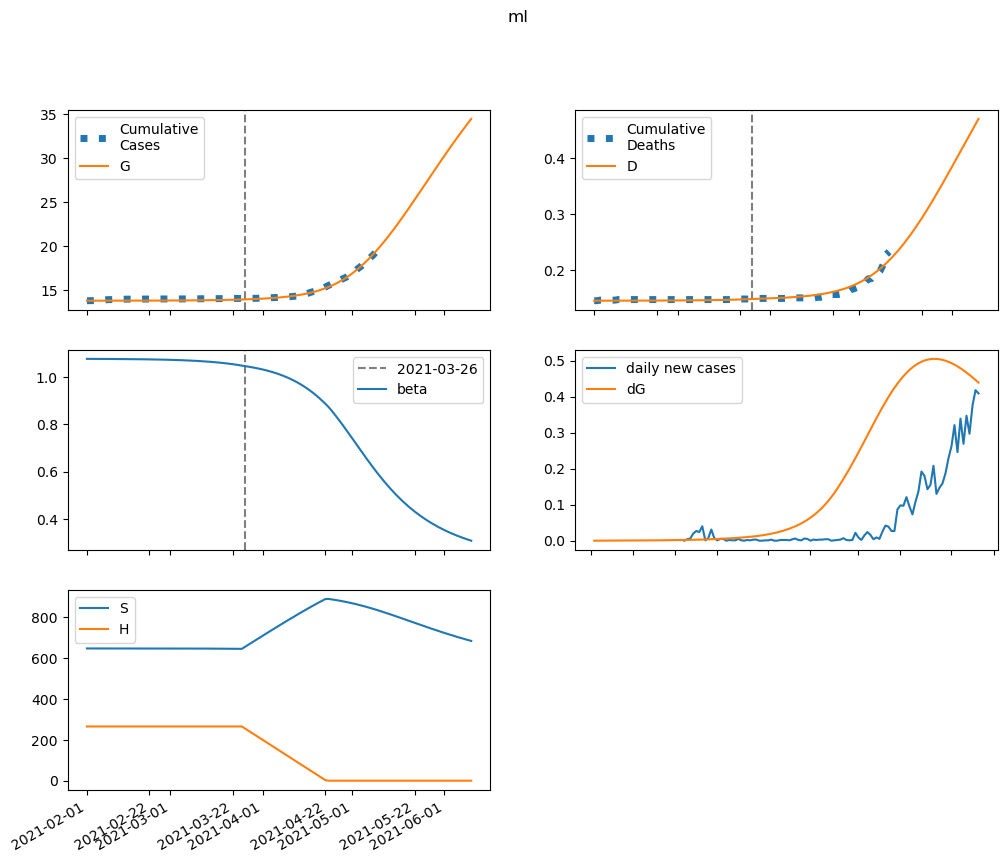

Source data for this figure (header and first rows):
series, 2021-02-01, 2021-02-02, 2021-02-03, 2021-02-04, 2021-02-05, 2021-02-06, 2021-02-07, 2021-02-08, 2021-02-09, 2021-02-10, 2021-02-11, 2021-02-12, 2021-02-13, 2021-02-14, 2021-02-15, 2021-02-16, 2021-02-17, 2021-02-18, 2021-02-19, 2021-02-20, 2021-02-21, 2021-02-22, 2021-02-23
S, 646914, 646910, 646906, 646903, 646899, 646895, 646891, 646887, 646882, 646877, 646872, 646866, 646860, 646853, 646845, 646837, 646829, 646819, 646809, 646799, 646787, 646774, 646760
E, 0.0, 4.243, 7.254, 9.52, 11.35, 12.94, 14.42, 15.86, 17.33, 18.85, 20.47, 22.19, 24.04, 26.03, 28.18, 30.5, 33, 35.71, 38.65, 41.82, 45.25, 48.96, 52.97
I, 1.807, 1.41, 1.184, 1.069, 1.024, 1.026, 1.059, 1.114, 1.186, 1.272, 1.369, 1.477, 1.596, 1.725, 1.866, 2.019, 2.185, 2.364, 2.558, 2.768, 2.995, 3.241, 3.507
A, 16.27, 15.03, 14.65, 14.84, 15.42, 16.29, 17.38, 18.65, 20.09, 21.68, 23.42, 25.32, 27.39, 29.63, 32.06, 34.69, 37.54, 40.62, 43.96, 47.57, 51.47, 55.7, 60.27
IH, 0.0, 0.0789, 0.1207, 0.1422, 0.1534, 0.1597, 0.1646, 0.1697, 0.1759, 0.1837, 0.1933, 0.2048, 0.2181, 0.2332, 0.2502, 0.2692, 0.29, 0.3129, 0.3379, 0.3651, 0.3947, 0.4268, 0.4616
IN, 0.3188, 0.581, 0.7264, 0.8061, 0.8514, 0.8806, 0.905, 0.9308, 0.9619, 1, 1.047, 1.102, 1.167, 1.241, 1.324, 1.418, 1.522, 1.637, 1.763, 1.901, 2.051, 2.215, 2.393
D, 146.0, 146.0, 146, 146, 146, 146, 146, 146, 146, 146.1, 146.1, 146.1, 146.1, 146.1, 146.1, 146.1, 146.1, 146.1, 146.2, 146.2, 146.2, 146.2, 146.2
R, 0.0, 1.295, 2.559, 3.828, 5.13, 6.486, 7.916, 9.433, 11.05, 12.79, 14.66, 16.66, 18.83, 21.17, 23.69, 26.42, 29.36, 32.55, 36, 39.73, 43.76, 48.13, 52.85
G, 13764, 13764, 13764, 13764, 13764, 13765, 13765, 13765, 13766, 13766, 13766, 13767, 13767, 13768, 13768, 13769, 13769, 13770, 13771, 13771, 13772, 13773, 13774
H, 265224, 265224, 265224, 265224, 265224, 265224, 265224, 265224, 265224, 265224, 265224, 265224, 265224, 265224, 265224, 265224, 265224, 265224, 265224, 265224, 265224, 265224, 265224
beta, 1.077, 1.077, 1.077, 1.077, 1.076, 1.076, 1.076, 1.076, 1.076, 1.076, 1.076, 1.076, 1.076, 1.076, 1.076, 1.076, 1.075, 1.075, 1.075, 1.075, 1.075, 1.075, 1.074
